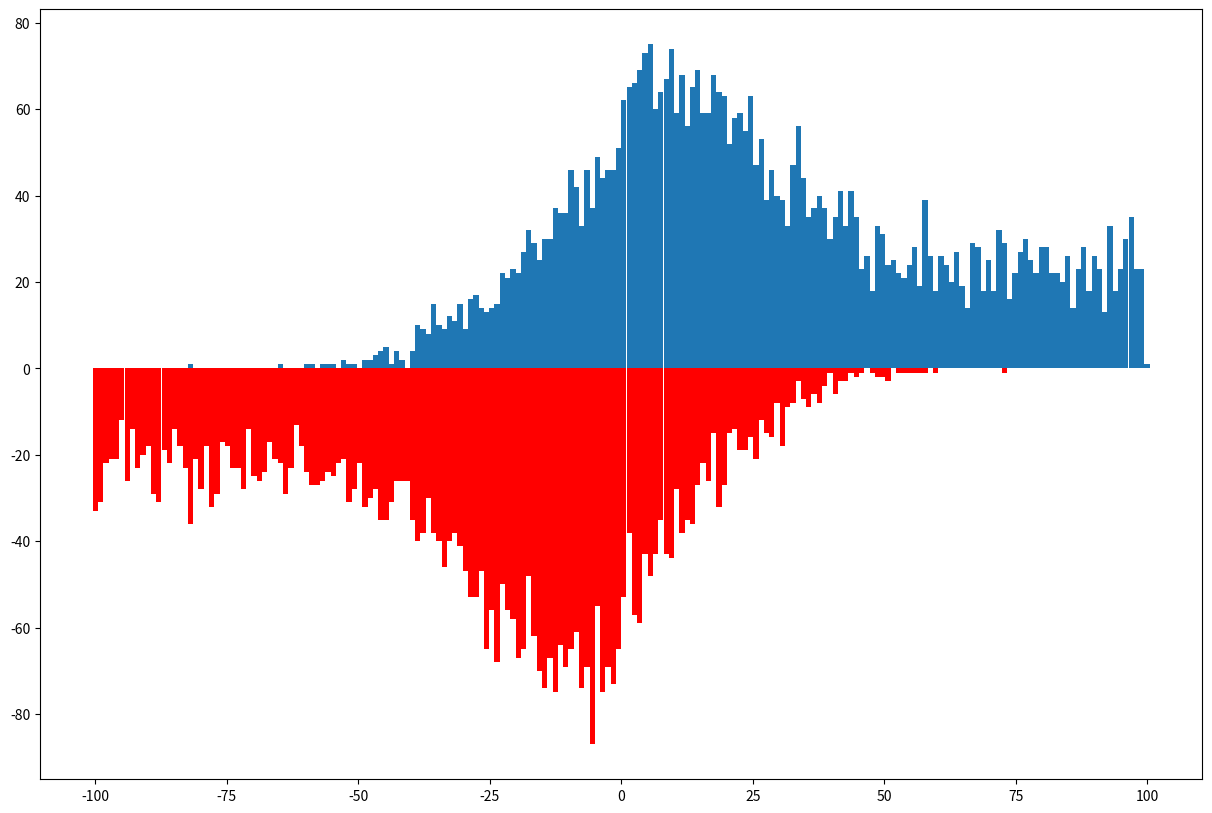

Reproduce this figure in Python. (Note: this script raises an exception after producing the figure.)
#Written by Joey Azofiefa 
#
#
#
#simulate.bin is used in multiple places in Tfit*
#
#run one 
#
#
#
import numpy as np
import matplotlib.pyplot as plt
import math as m

'''
The runOne function creates a foreward and revers lists that act as sample entries 
then it creates plot outputs on a figure
'''
def runOne(mu=0, s=1, l=5, lr=100, ll=-100, we=0.5,wl=0.25, wr=0.25, pie=0.5, pil=0.1, pir=0.9, N=1000, SHOW=False , bins=200, noise=False, foot_print = 0 ):

	forward 	 = list(np.random.normal(mu+foot_print, s, int(N*we*pie)) + np.random.exponential(l, int(N*we*pie) ))
	forward 	+= list(np.random.uniform(mu+foot_print, lr, int(N*wr*pir)))

	reverse 	 = list(np.random.normal(mu-foot_print, s, int(N*we*(1-pie))) - np.random.exponential(l, int(N*we*(1-pie) )))
	reverse 	+= list(np.random.uniform(ll, mu-foot_print, int(N*wl*(1-pil))))

	#simulate noise?
	if noise:
		forward += list(np.random.uniform(ll-150, lr+150, int(N*0.05) ))
		reverse += list(np.random.uniform(ll-150, lr+150, int(N*0.05) ))


	#creates an array of zeros bins=300 long and 3 wide
	X 			= np.zeros((bins, 3))
	X[:,0] 		= np.linspace(min(reverse), max(forward) ,bins)
	for j,f in enumerate((forward, reverse)):
		for x in f:
			i=0
			while i < X.shape[0] and X[i,0] <= x:
				i+=1
			X[i-1, j+1]+=1
	if SHOW:
		plt.figure(figsize=(15,10))
		plt.bar(X[:,0], X[:,1], width = (X[-1,0]- X[0,0]) / bins)
		plt.bar(X[:,0], -X[:,2], color="red", width = (X[-1,0]- X[0,0]) / bins)
		plt.show()
	return X


'''
This function is used in a variety of places in Tfit: directly in load.grab_specific_region
also in info.self.X
'''	
def BIN(forward, reverse, bins, SHOW=False):
	#when grab specific region cannot get the right region there it shows an error here
	#there are also problems with iterations when unit testing originally there was [0] after each eg: max(forward)
	start, stop 	= min((min(forward),min(reverse))),max((max(forward),max(reverse)))
	X 				= np.zeros((bins, 3))
	X[:,0] 			= np.linspace(start, stop, bins)
	for j,f in enumerate((forward, reverse)):
		
		for x,c in f: 
			i  	= 0
			while i < X.shape[0] and X[i,0] <= x:
				i+=1
			X[i-1, j+1]+=c
			
	#want to filter out the zeros
	N 				= 0
	for i in range(X.shape[0]):
		if X[i,1] or X[i,2]:
			N+=1
	nX 				= np.zeros((N,3))
	j 				= 0
	for i in range(X.shape[0]):
		if X[i,1] or X[i,2]:
			nX[j,:] 	= [X[i,0], X[i,1], X[i,2]]
			j+=1


	if SHOW:
		plt.figure(figsize=(15,10))
		plt.bar(X[:,0], X[:,1], width = (X[-1,0]- X[0,0]) / bins)
		plt.bar(X[:,0], -X[:,2], color="red", width = (X[-1,0]- X[0,0]) / bins)
		plt.show()
	
	#print(nX)
	return nX
	
	
def weighted_mean(x,y):
	N 	= sum(y)
	return sum([x[i]*y[i] for i in range(len(x))])/float(N)
	
	
def weird_variance(x,y,mu,direct):#x is start, y is end, direc is direction
	S 	= 0
	N 	= 0
	for i in range(len(x)):
		if direct==1 and x[i] < mu:
			S+=pow(x[i]-mu,2)*y[i]
			N+=y[i]
			pass
		elif direct==-1 and x[i] > mu:
			S+=pow(x[i]-mu,2)*y[i]
			N+=y[i]
		#else:#this case is entered a lot also happens in py27 version
			#print("something wrong")
			#print("S: ",S," N: ",N)
	return S/N


if __name__=="__main__":

	X 	= runOne(mu=0,
		s=20, l=5, lr=100, ll=-100, we=0.5, wl=0.25, wr=0.25, pie=0.5, 
		pil=0.1, pir=0.9, N=10000, SHOW=True, bins=200, noise=False, foot_print = 0)
		
	mu 	= 0.5*(weighted_mean(X[:,0], X[:,1])+weighted_mean(X[:,0], X[:,2]))
	l 	= 0.5*(weighted_mean(X[:,0], X[:,1])-weighted_mean(X[:,0], X[:,2]))
	#print ("Mu: ",mu,"l: ", l)
	#print ("Some Var1: ",m.sqrt(weird_variance(X[:,0], X[:,1], mu, 1)))
	#print ("Some Var2: ",m.sqrt(weird_variance(X[:,0], X[:,2], mu, -1)))
	
	forward 	 = list(np.random.normal(mu+foot_print, s, int(N*we*pie)) + np.random.exponential(l, int(N*we*pie) ))
	forward 	+= list(np.random.uniform(mu+foot_print, lr, int(N*wr*pir)))

	reverse 	 = list(np.random.normal(mu-foot_print, s, int(N*we*(1-pie))) - np.random.exponential(l, int(N*we*(1-pie) )))
	reverse 	+= list(np.random.uniform(ll, mu-foot_print, int(N*wl*(1-pil))))
	
	D 		= (forward, reverse)
	BIN(D[0],D[1],3,SHOW )
	'''
	bins 	= len(X)

	plt.bar(X[:,0], X[:,1],width = (X[-1,0]- X[0,0]) / bins,alpha=0.2)
	plt.bar(X[:,0], -X[:,2], color="red",width = (X[-1,0]- X[0,0]) / bins,alpha=0.2)

	plt.scatter([mu], [0], s=20)
	plt.show()
	'''
